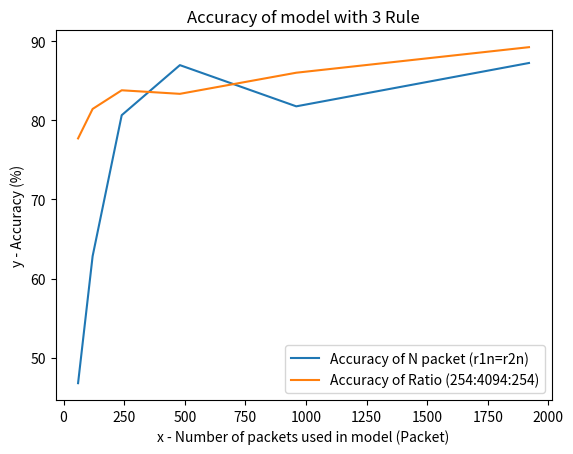

Generate this figure with matplotlib:

import matplotlib.pyplot as plt 
  
# line 1 points 
x1 = [60,120,240,480,960,1920] 
y1 = [46.77,62.824,80.65,86.98,81.77,87.25] 
# plotting the line 1 points  
plt.plot(x1, y1, label = "Accuracy of N packet (r1n=r2n)") 
  
# line 2 points 
x2 = [60,120,240,480,960,1920]
y2 = [77.715,81.44,83.80,83.35,86.02,89.25] 
# plotting the line 2 points  
plt.plot(x2, y2, label = "Accuracy of Ratio (254:4094:254)") 
  
# naming the x axis 
plt.xlabel('x - Number of packets used in model (Packet)') 
# naming the y axis
plt.ylabel('y - Accuracy (%)') 

# giving a title to my graph 
plt.title('Accuracy of model with 3 Rule') 
  
# show a legend on the plot 
plt.legend()

plt.savefig('accuracy_3rules.png')

# function to show the plot 
plt.show() 
